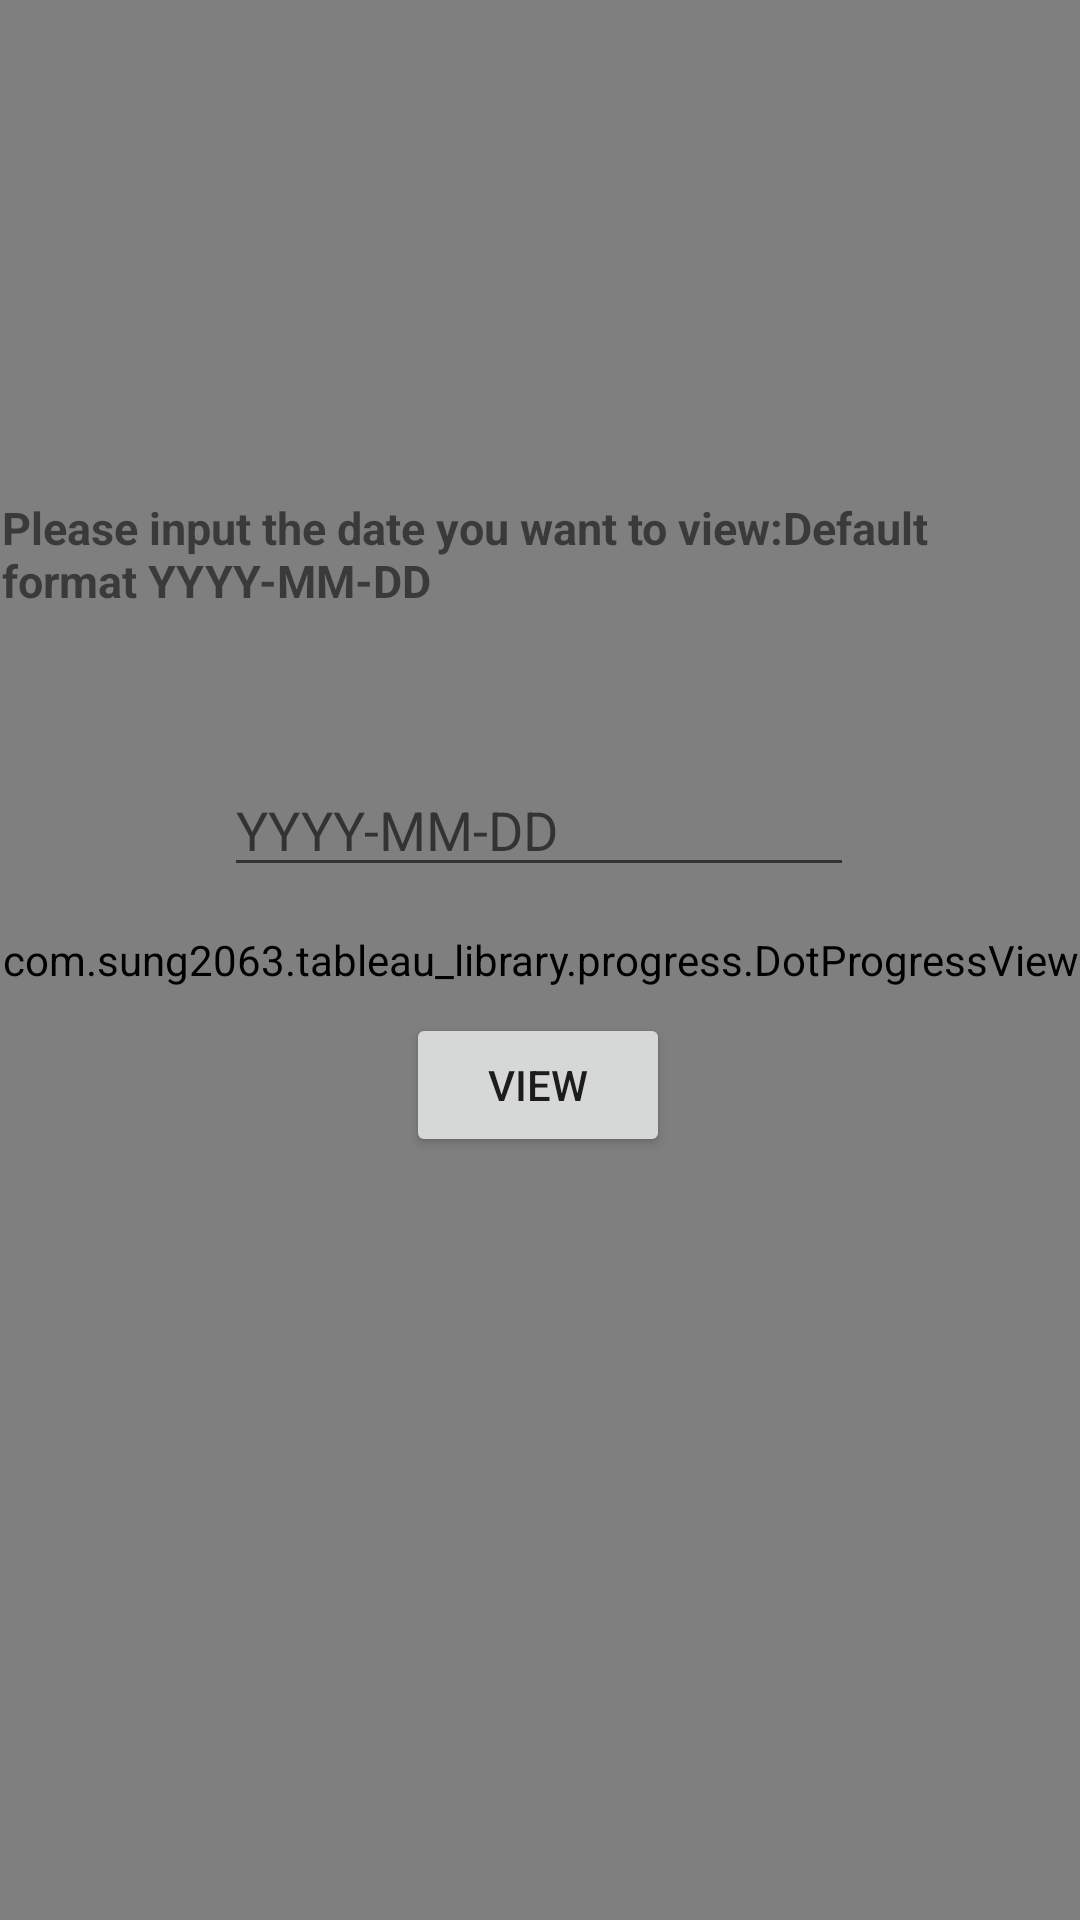

Write the Android layout XML for this screen, with the resource values it uses.
<!-- AndroidManifest.xml: application theme AppTheme -->
<!-- res/layout/activity_view_history.xml -->
<?xml version="1.0" encoding="utf-8"?>
<androidx.constraintlayout.widget.ConstraintLayout xmlns:android="http://schemas.android.com/apk/res/android"
    xmlns:app="http://schemas.android.com/apk/res-auto"
    xmlns:tools="http://schemas.android.com/tools"
    android:layout_width="match_parent"
    android:layout_height="match_parent"
    android:background="#FFF8E1"
    tools:context=".ViewHistoryActivity">

    
    
    
    
    
    
    
    
    
    

    <com.sung2063.tableau_library.progress.DotProgressView
        android:id="@+id/dot_progress_view"
        android:layout_width="0dp"
        android:layout_height="0dp"
        app:useCommonColor="true"
        app:layout_constraintBottom_toBottomOf="parent"
        app:layout_constraintEnd_toEndOf="parent"
        app:layout_constraintStart_toStartOf="parent"
        app:layout_constraintTop_toTopOf="parent" />







    <EditText
        android:id="@+id/editTextDate"
        android:layout_width="wrap_content"
        android:layout_height="wrap_content"
        android:ems="10"
        android:hint="YYYY-MM-DD"
        android:inputType="date"
        app:layout_constraintBottom_toBottomOf="parent"
        app:layout_constraintEnd_toEndOf="parent"
        app:layout_constraintHorizontal_bias="0.497"
        app:layout_constraintStart_toStartOf="parent"
        app:layout_constraintTop_toTopOf="parent"
        app:layout_constraintVertical_bias="0.425" />


    <TextView
        android:id="@+id/textView3"
        android:layout_width="355dp"
        android:layout_height="42dp"
        android:layout_marginTop="16dp"
        android:text="Please input the date you want to view:Default format YYYY-MM-DD"
        android:textSize="15sp"
        android:textStyle="bold"
        app:layout_constraintBottom_toTopOf="@+id/editTextDate"
        app:layout_constraintEnd_toEndOf="parent"
        app:layout_constraintHorizontal_bias="0.115"
        app:layout_constraintStart_toStartOf="parent"
        app:layout_constraintTop_toTopOf="parent"
        app:layout_constraintVertical_bias="0.762" />


    <Button
        android:id="@+id/view_button"
        android:layout_width="wrap_content"
        android:layout_height="wrap_content"
        android:text="View"
        app:layout_constraintBottom_toBottomOf="parent"
        app:layout_constraintEnd_toEndOf="parent"
        app:layout_constraintHorizontal_bias="0.498"
        app:layout_constraintStart_toStartOf="parent"
        app:layout_constraintTop_toBottomOf="@+id/editTextDate"
        app:layout_constraintVertical_bias="0.142" />

</androidx.constraintlayout.widget.ConstraintLayout>
<!-- resources referenced by this layout -->
<resources>
  <style name="AppTheme" parent="Theme.AppCompat.Light.DarkActionBar">
          
          <item name="colorPrimary">@color/colorPrimary</item>
          <item name="colorPrimaryDark">@color/colorPrimaryDark</item>
          <item name="colorAccent">@color/colorAccent</item>
      </style>
  <color name="colorPrimary">#6200EE</color>
  <color name="colorPrimaryDark">#3700B3</color>
  <color name="colorAccent">#03DAC5</color>
</resources>
